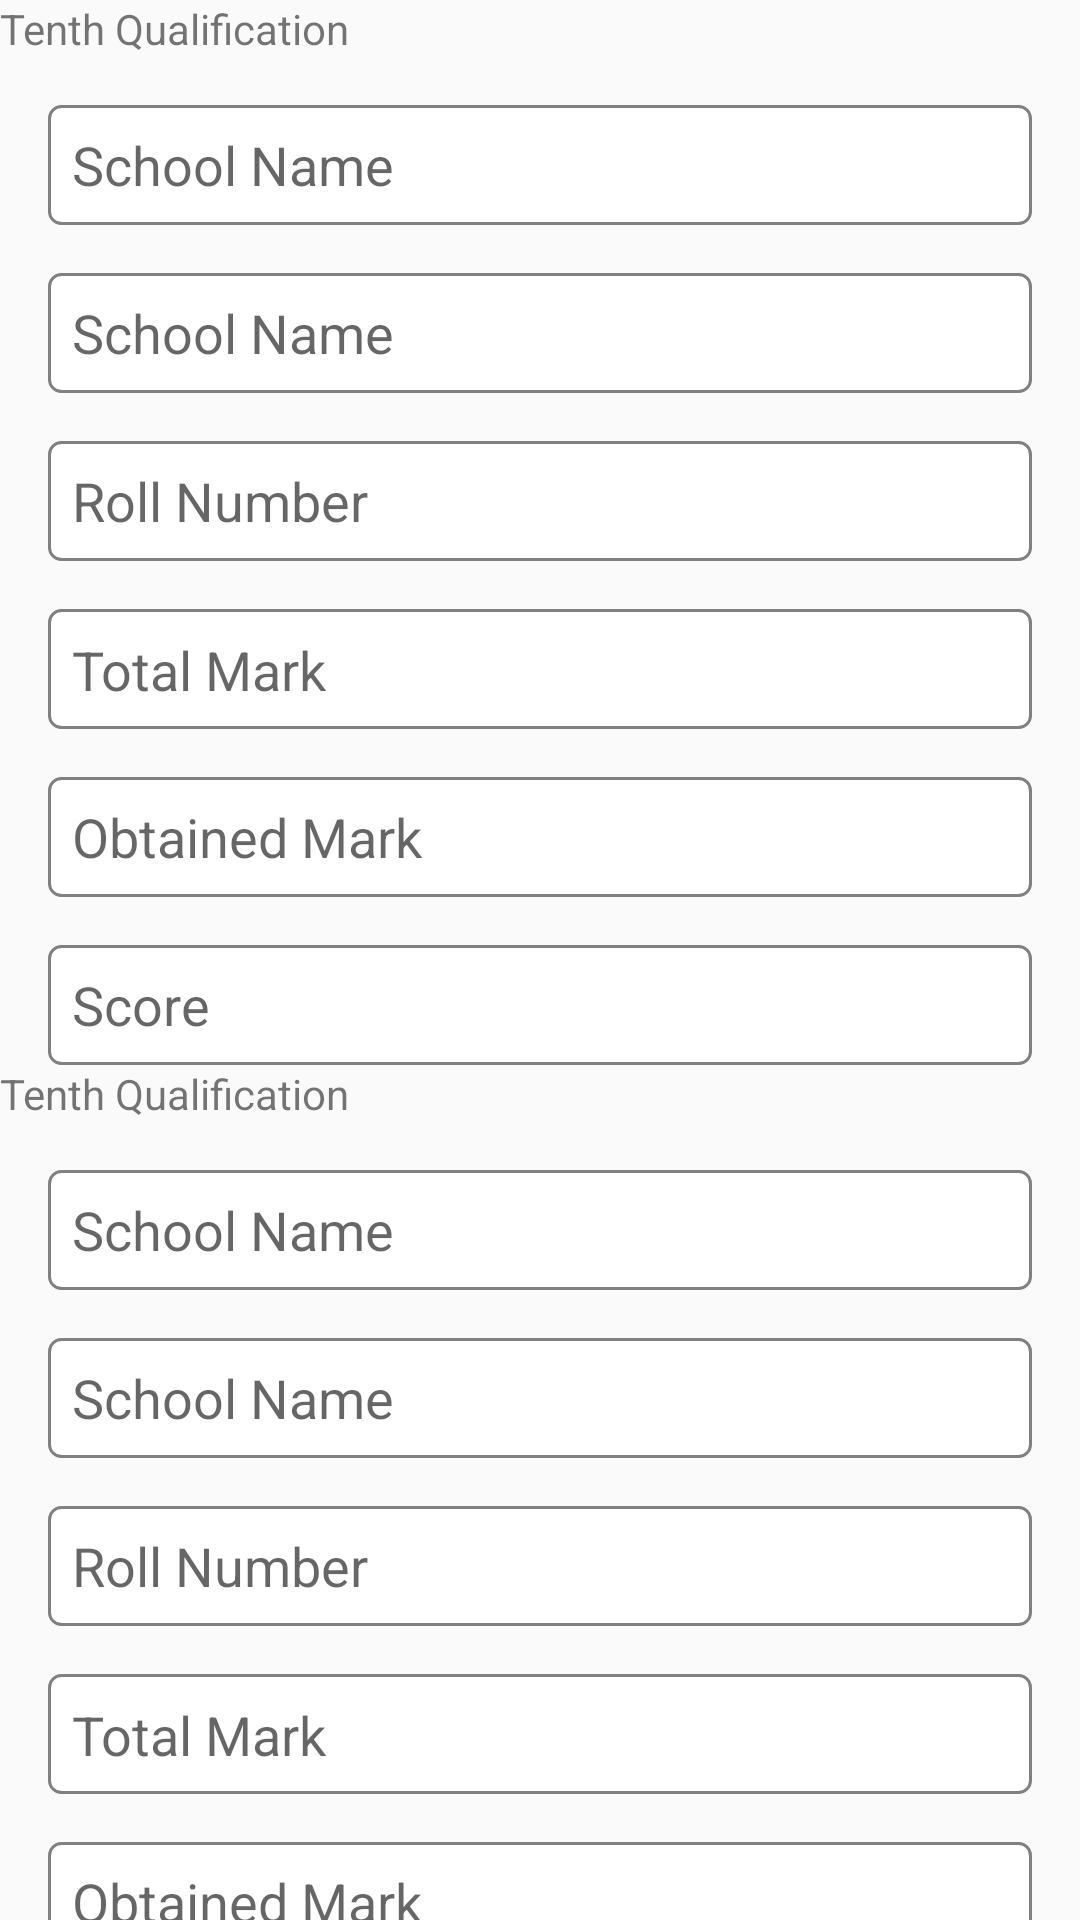

Write the Android layout XML for this screen, with the resource values it uses.
<!-- AndroidManifest.xml: application theme Theme.AppCompatTheme -->
<!-- res/layout/aditionalfieldtest.xml -->
<?xml version="1.0" encoding="utf-8"?>
<LinearLayout xmlns:android="http://schemas.android.com/apk/res/android"
    android:layout_width="match_parent"
    android:layout_height="match_parent"
    android:orientation="vertical">
    <TextView
        android:layout_width="wrap_content"
        android:layout_height="wrap_content"
        android:text="@string/tenth_qualification"
        android:id="@+id/tenthqualification"/>
    <LinearLayout
        android:layout_width="match_parent"
        android:layout_height="wrap_content"
        android:orientation="vertical"
        android:id="@+id/tenth_qualification_holder">
        <EditText
            android:layout_width="match_parent"
            android:layout_height="40dp"
            android:hint="@string/school_name"
            android:importantForAutofill="no"
            android:background="@drawable/edittext_bg"
            android:layout_marginStart="16dp"
            android:layout_marginEnd="16dp"
            android:id="@+id/school_name_et"
            android:layout_margin="16sp"
            android:inputType="text" />
        <EditText
            android:layout_width="match_parent"
            android:layout_height="40dp"
            android:hint="@string/school_name"
            android:importantForAutofill="no"
            android:background="@drawable/edittext_bg"
            android:layout_marginStart="16dp"
            android:layout_marginEnd="16dp"
            android:id="@+id/passing_year_et"
            android:inputType="text" />
        <EditText
            android:layout_width="match_parent"
            android:layout_height="40dp"
            android:hint="@string/roll_no"
            android:importantForAutofill="no"
            android:background="@drawable/edittext_bg"
            android:layout_marginStart="16dp"
            android:layout_marginEnd="16dp"
            android:layout_margin="16sp"
            android:id="@+id/roll_number_et"
            android:inputType="text" />
        <EditText
            android:layout_width="match_parent"
            android:layout_height="40dp"
            android:hint="@string/total_mark"
            android:importantForAutofill="no"
            android:background="@drawable/edittext_bg"
            android:layout_marginStart="16dp"
            android:layout_marginEnd="16dp"
            android:id="@+id/total_mark_et"
            android:inputType="text" />
        <EditText
            android:layout_width="match_parent"
            android:layout_height="40dp"
            android:hint="@string/obtained_mark"
            android:importantForAutofill="no"
            android:background="@drawable/edittext_bg"
            android:layout_marginStart="16dp"
            android:layout_marginEnd="16dp"
            android:layout_margin="16sp"
            android:id="@+id/obtained_mark_et"
            android:inputType="text" />
        <EditText
            android:layout_width="match_parent"
            android:layout_height="40dp"
            android:hint="@string/score_mark"
            android:importantForAutofill="no"
            android:background="@drawable/edittext_bg"
            android:layout_marginStart="16dp"
            android:layout_marginEnd="16dp"
            android:id="@+id/score_et"
            android:inputType="text" />
    </LinearLayout>
    <TextView
        android:layout_width="wrap_content"
        android:layout_height="wrap_content"
        android:text="@string/tenth_qualification"
        android:id="@+id/twelfthqualification"/>
    <LinearLayout
        android:layout_width="match_parent"
        android:layout_height="wrap_content"
        android:orientation="vertical"
        android:id="@+id/twelfth_qualification_holder">
        <EditText
            android:layout_width="match_parent"
            android:layout_height="40dp"
            android:hint="@string/school_name"
            android:importantForAutofill="no"
            android:background="@drawable/edittext_bg"
            android:layout_marginStart="16dp"
            android:layout_marginEnd="16dp"
            android:id="@+id/school_name_et_12"
            android:layout_margin="16sp"
            android:inputType="text" />
        <EditText
            android:layout_width="match_parent"
            android:layout_height="40dp"
            android:hint="@string/school_name"
            android:importantForAutofill="no"
            android:background="@drawable/edittext_bg"
            android:layout_marginStart="16dp"
            android:layout_marginEnd="16dp"
            android:id="@+id/passing_year_et_12"
            android:inputType="text" />
        <EditText
            android:layout_width="match_parent"
            android:layout_height="40dp"
            android:hint="@string/roll_no"
            android:importantForAutofill="no"
            android:background="@drawable/edittext_bg"
            android:layout_marginStart="16dp"
            android:layout_marginEnd="16dp"
            android:layout_margin="16sp"
            android:id="@+id/roll_number_et_12"
            android:inputType="text" />
        <EditText
            android:layout_width="match_parent"
            android:layout_height="40dp"
            android:hint="@string/total_mark"
            android:importantForAutofill="no"
            android:background="@drawable/edittext_bg"
            android:layout_marginStart="16dp"
            android:layout_marginEnd="16dp"
            android:id="@+id/total_mark_et_12"
            android:inputType="text" />
        <EditText
            android:layout_width="match_parent"
            android:layout_height="40dp"
            android:hint="@string/obtained_mark"
            android:importantForAutofill="no"
            android:background="@drawable/edittext_bg"
            android:layout_marginStart="16dp"
            android:layout_marginEnd="16dp"
            android:layout_margin="16sp"
            android:id="@+id/obtained_mark_et_12"
            android:inputType="text" />
        <EditText
            android:layout_width="match_parent"
            android:layout_height="40dp"
            android:hint="@string/score_mark"
            android:importantForAutofill="no"
            android:background="@drawable/edittext_bg"
            android:layout_marginStart="16dp"
            android:layout_marginEnd="16dp"
            android:id="@+id/score_et_12"
            android:inputType="text" />
    </LinearLayout>
    <LinearLayout
        android:layout_width="match_parent"
        android:layout_height="wrap_content"
        android:orientation="horizontal">
    <RadioGroup
        android:layout_width="match_parent"
        android:layout_height="wrap_content">
        <RadioButton
            android:layout_width="wrap_content"
            android:layout_height="wrap_content"
            android:text="@string/sc"/>
        <RadioButton
        android:layout_width="wrap_content"
        android:layout_height="wrap_content"
        android:text="@string/st"/>
        <RadioButton
            android:layout_width="wrap_content"
            android:layout_height="wrap_content"
            android:text="@string/obc"/>
        <RadioButton
            android:layout_width="wrap_content"
            android:layout_height="wrap_content"
            android:text="@string/ur"/>
        <RadioButton
            android:layout_width="wrap_content"
            android:layout_height="wrap_content"
            android:text="@string/pwd"/>

    </RadioGroup>
    </LinearLayout>
</LinearLayout>
<!-- resources referenced by this layout -->
<resources>
  <!-- drawable edittext_bg (drawable) -->
  <?xml version="1.0" encoding="utf-8"?>
  <shape xmlns:android="http://schemas.android.com/apk/res/android">
      <solid android:color="#FFFFFF" /> 
      <stroke
          android:width="1dp"
          android:color="#808080" /> 
      <corners android:radius="4dp" /> 
      <padding
          android:left="8dp"
          android:top="8dp"
          android:right="8dp"
          android:bottom="8dp" /> 
  </shape>
  <string name="obc">OBC</string>
  <string name="obtained_mark">Obtained Mark</string>
  <string name="pwd">PWD</string>
  <string name="roll_no">Roll Number</string>
  <string name="sc">SC</string>
  <string name="school_name">School Name</string>
  <string name="score_mark">Score</string>
  <string name="st">ST</string>
  <string name="tenth_qualification">Tenth Qualification</string>
  <string name="total_mark">Total Mark\n</string>
  <string name="ur">UR</string>
  <style name="Theme.AppCompatTheme" parent="Theme.AppCompat.Light.NoActionBar" />
</resources>
